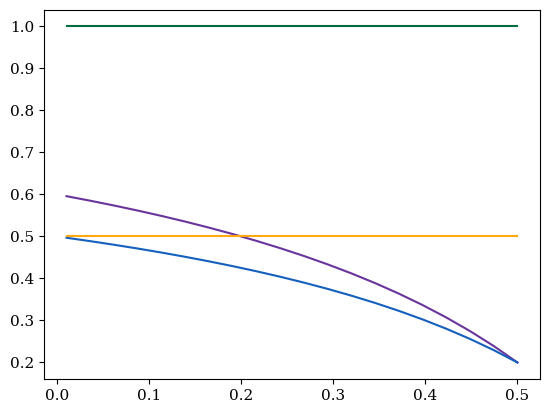

This figure's Python source: (Note: this script raises an exception after producing the figure.)
"""
This script replicates the top right half of figure 4, in the preprint https://mggg.org/Capy.pdf.
It makes lineplots of capy score versus rho on asymptotically large nxn grids.
"""

import matplotlib.pyplot as plt
import numpy as np

plt.rcParams.update(
    {
        "font.family": "serif",
        "mathtext.fontset": "cm",
        "font.size": 11,
        "savefig.dpi": 300,
    }
)


def half_edge_a_ch(rho) -> float:
    """
    Generates capy value of a checkerboard configuration on an n by n grid as n goes to infinity. Checkerboard configurations
    are defined as when half the nodes are all x the other half are all y and neither x or y nodes have neighbours of the same type
        rho, int:
            the grid's minority proportion
        Returns: float
            the half edge value of the grid for that value of rho
    """
    return (5 - 8 * rho) / (2 * (5 - 5 * rho))


def half_edge_a_isol(rho) -> float:
    """
    Generates capy value of an isolated configuration on an n by n grid as n goes to infinity. Isolated configurations
    are defined as when each node is either all x or all y and x nodes have no x neighbours
        rho, int:
            the grid's minority proportion
        Returns: float
            the half edge value of the grid for that value of rho
    """

    return (3 - 5 * rho) / (5 - 5 * rho)


def half_edge_a_const(rho: float) -> float:
    """
    Returns the capy value of an nxn grid where each node contains rho*M members of group x and (1-rh)*M group y,
    where M is the node's total population as n goes to infinity.
        params:
        rho, int:
            the grid's minority proportion
        Returns: float
            the half edge value of the grid for that value of rho
    """
    return 0.5


def half_edge_a_one_clust(rho: float) -> float:
    """
    Returns the capy value of an nxn grid where each node is either all x or all y and x nodes are distributed
    in a square with side length $\\sqrt{\\rho} \\cdot n$ as n goes to infinity.
        Args: rho, the grid's minority proportion
        Returns: the half edge value of the grid for that value of rho
    """
    return 1


# plotting the image
isol = []
ch = []
const = []
one_clust = []

x = np.linspace(0.01, 0.5, 20)

for rho in x:
    isol.append(half_edge_a_isol(rho))
    ch.append(half_edge_a_ch(rho))
    const.append(half_edge_a_const(rho))
    one_clust.append(half_edge_a_one_clust(rho))

fig, ax = plt.subplots()

line_isol = ax.plot(x, isol, label="Isolated", color="#69359c")
line_ch = ax.plot(x, ch, label="Checkerboard", color="#1560bd")
line_const = ax.plot(x, const, label="Constant", color="#ffa812")
line_clust = ax.plot(x, one_clust, label="One Cluster", color="#006B3C")

handles, labels = plt.gca().get_legend_handles_labels()

plt.savefig(
    "figures/idealized_grids/fig-4_capyx_v_rhoy_lineplot_asymptotic_grids_mainplot.png",
    dpi=300,
    bbox_inches="tight",
)

# Then create a separate legend-only figure:
legend_fig, legend_ax = plt.subplots()
legend_ax.axis("off")
legend_ax.legend(
    handles=handles,
    labels=labels,
    fontsize=8,
    handlelength=1.5,
    handleheight=0.75,
    handletextpad=0.4,
    borderpad=0.4,
    loc="center",
)
legend_fig.set_size_inches(1.5, 0.5)  # tune to fit
legend_fig.savefig(
    "figures/idealized_grids/fig-4_capyx_v_rhoy_lineplot_asymptotic_grids_legend.png",
    dpi=300,
    bbox_inches="tight",
)
